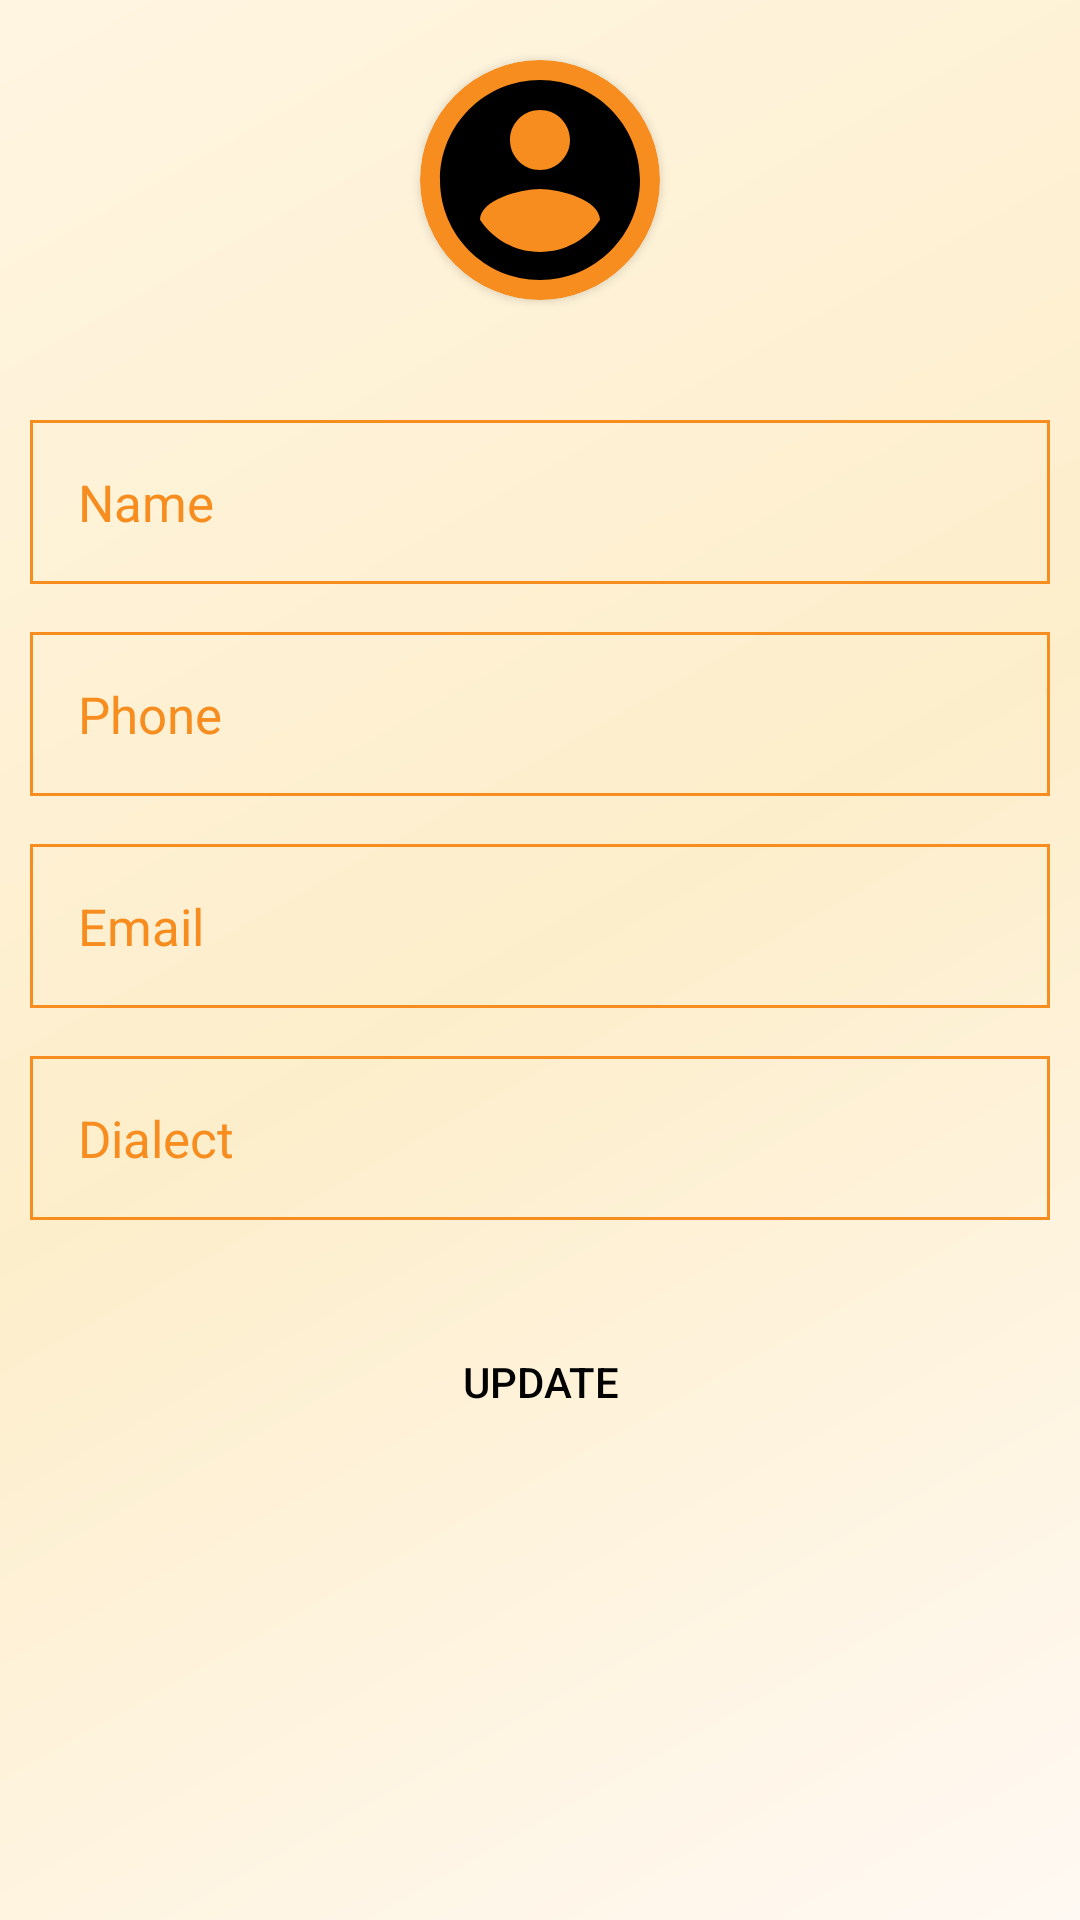

Write the Android layout XML for this screen, with the resource values it uses.
<!-- AndroidManifest.xml: application theme Theme.Test789 -->
<!-- res/layout/activity_edit_parent.xml -->
<?xml version="1.0" encoding="utf-8"?>
<androidx.constraintlayout.widget.ConstraintLayout xmlns:android="http://schemas.android.com/apk/res/android"
    xmlns:app="http://schemas.android.com/apk/res-auto"
    xmlns:tools="http://schemas.android.com/tools"
    android:id="@+id/container"
    android:layout_width="match_parent"
    android:layout_height="match_parent"
    tools:context=".parent.EditParent">

    <EditText
        android:id="@+id/name"
        android:layout_width="match_parent"
        android:layout_height="wrap_content"
        android:layout_marginHorizontal="10dp"
        android:background="@drawable/review_background"
        android:hint="@string/name"
        android:layout_marginTop="40dp"
        android:inputType="text"
        android:padding="16dp"
        android:textColorHint="@color/primary"
        android:textSize="17sp"
        app:layout_constraintEnd_toEndOf="parent"
        app:layout_constraintStart_toStartOf="parent"
        app:layout_constraintTop_toBottomOf="@+id/dp_holder" />

    <EditText
        android:id="@+id/phone"
        android:layout_width="match_parent"
        android:layout_height="wrap_content"
        android:layout_marginHorizontal="10dp"
        android:background="@drawable/review_background"
        android:hint="@string/phone"
        android:layout_marginTop="16dp"
        android:inputType="phone"
        android:padding="16dp"
        android:textColorHint="@color/primary"
        android:textSize="17sp"
        app:layout_constraintEnd_toEndOf="parent"
        app:layout_constraintStart_toStartOf="parent"
        app:layout_constraintTop_toBottomOf="@+id/name" />

    <EditText
        android:id="@+id/email"
        android:layout_width="match_parent"
        android:layout_height="wrap_content"
        android:layout_marginHorizontal="10dp"
        android:background="@drawable/review_background"
        android:hint="@string/email"
        android:layout_marginTop="16dp"
        android:inputType="textEmailAddress"
        android:padding="16dp"
        android:textColorHint="@color/primary"
        android:textSize="17sp"
        app:layout_constraintEnd_toEndOf="parent"
        app:layout_constraintStart_toStartOf="parent"
        app:layout_constraintTop_toBottomOf="@+id/phone" />

    <EditText
        android:id="@+id/dialect"
        android:layout_width="match_parent"
        android:layout_height="wrap_content"
        android:layout_marginHorizontal="10dp"
        android:background="@drawable/review_background"
        android:hint="@string/dialect"
        android:layout_marginTop="16dp"
        android:inputType="text"
        android:padding="16dp"
        android:textColorHint="@color/primary"
        android:textSize="17sp"
        app:layout_constraintEnd_toEndOf="parent"
        app:layout_constraintStart_toStartOf="parent"
        app:layout_constraintTop_toBottomOf="@+id/email" />


    <androidx.cardview.widget.CardView
        android:id="@+id/dp_holder"
        android:layout_width="80dp"
        android:layout_height="80dp"
        android:layout_marginTop="20dp"
        android:backgroundTint="@color/primary"
        app:cardCornerRadius="120dp"
        app:layout_constraintEnd_toEndOf="parent"
        app:layout_constraintStart_toStartOf="parent"
        app:layout_constraintTop_toTopOf="parent">

        <ImageView
            android:id="@+id/dp"
            android:contentDescription="@string/profile"
            android:scaleType="centerCrop"
            android:layout_width="match_parent"
            android:layout_height="match_parent"
            android:src="@drawable/baseline_account_circle_24" />
    </androidx.cardview.widget.CardView>

    <Button
        android:id="@+id/update"
        android:layout_width="wrap_content"
        android:layout_height="wrap_content"
        android:background="@drawable/button"
        android:text="@string/update"
        android:textAllCaps="true"
        android:textColor="@color/black"
        android:layout_marginTop="30dp"
        app:layout_constraintEnd_toEndOf="parent"
        app:layout_constraintStart_toStartOf="parent"
        app:layout_constraintTop_toBottomOf="@+id/dialect" />

    <ProgressBar
        android:id="@+id/progress"
        android:layout_width="30dp"
        android:layout_height="30dp"
        android:layout_marginTop="10dp"
        android:layout_marginEnd="10dp"
        android:visibility="gone"
        app:layout_constraintEnd_toEndOf="parent"
        app:layout_constraintTop_toTopOf="parent" />
</androidx.constraintlayout.widget.ConstraintLayout>
<!-- resources referenced by this layout -->
<resources>
  <color name="black">#FF000000</color>
  <color name="primary">#F78C1F</color>
  <!-- drawable baseline_account_circle_24 (drawable) -->
  <vector xmlns:android="http://schemas.android.com/apk/res/android"
      android:width="24dp"
      android:height="24dp"
      android:viewportWidth="24"
      android:viewportHeight="24">
  
      <path
          android:fillColor="@color/black"
          android:pathData="M12,2C6.48,2 2,6.48 2,12s4.48,10 10,10 10,-4.48 10,-10S17.52,2 12,2zM12,5c1.66,0 3,1.34 3,3s-1.34,3 -3,3 -3,-1.34 -3,-3 1.34,-3 3,-3zM12,19.2c-2.5,0 -4.71,-1.28 -6,-3.22 0.03,-1.99 4,-3.08 6,-3.08 1.99,0 5.97,1.09 6,3.08 -1.29,1.94 -3.5,3.22 -6,3.22z" />
  
  </vector>
  <!-- drawable review_background (drawable) -->
  <?xml version="1.0" encoding="utf-8"?>
  <shape xmlns:android="http://schemas.android.com/apk/res/android">
      <stroke
          android:width="1dp"
          android:color="@color/primary"/>
  
  </shape>
  <string name="dialect">Dialect</string>
  <string name="email">Email</string>
  <string name="name">Name</string>
  <string name="phone">Phone</string>
  <string name="profile">Profiles</string>
  <string name="update">Update</string>
  <style name="Theme.Test789" parent="Base.Theme.Test789" />
  <style name="Base.Theme.Test789" parent="Theme.Material3.DayNight.NoActionBar">
          
          <item name="colorPrimary">@color/primary</item>
          <item name="android:windowBackground">@drawable/window_bg</item>
      </style>
  <!-- drawable window_bg (drawable) -->
  <?xml version="1.0" encoding="utf-8"?>
  <shape xmlns:android="http://schemas.android.com/apk/res/android"
      android:shape="rectangle">
  
      <gradient android:angle="135"
          android:startColor="#FFF9F3"
          android:centerColor="#FDEECB"
          android:endColor="#FFF5E1"
          android:type="linear"/>
  </shape>
</resources>
